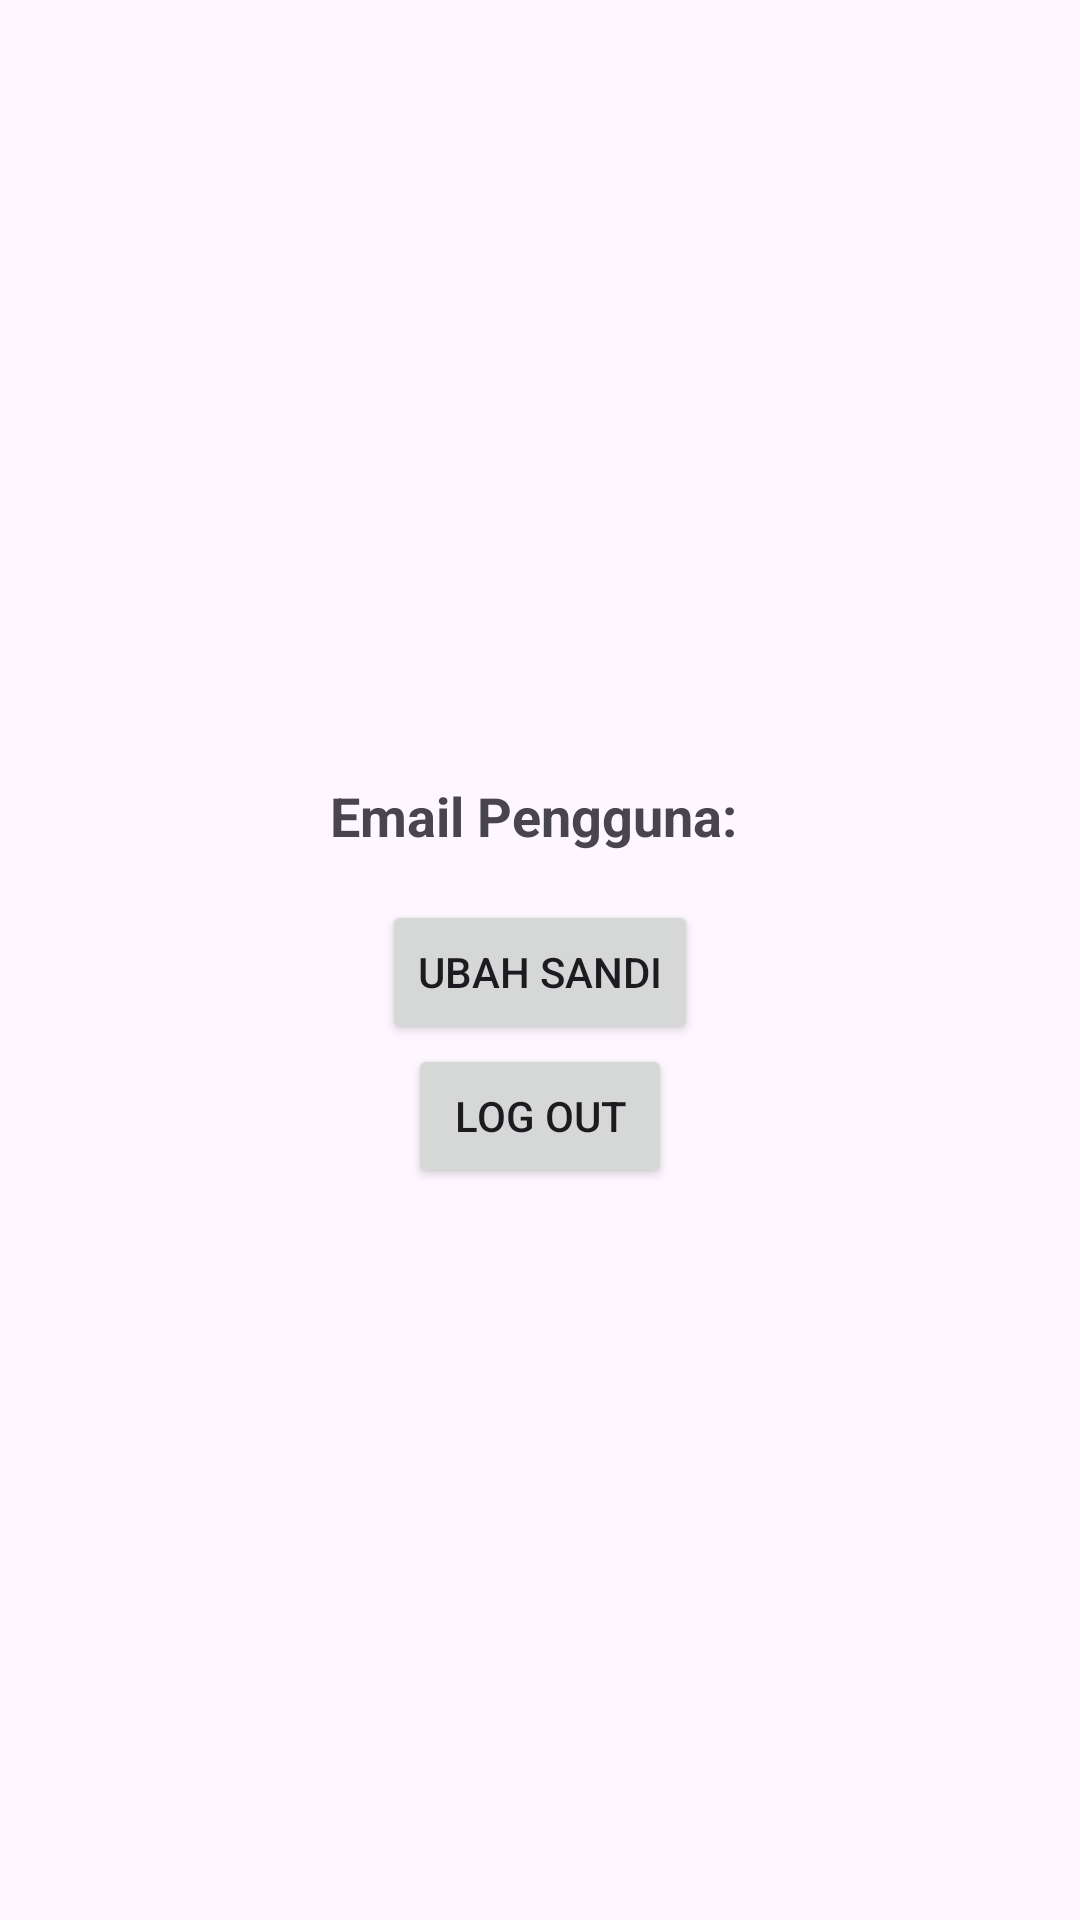

This screen was rendered from an Android layout file. Write that file and the resources it references.
<!-- AndroidManifest.xml: application theme Theme.OdysseyVanJava -->
<!-- res/layout/fragment_profile.xml -->
<?xml version="1.0" encoding="utf-8"?>
<LinearLayout xmlns:android="http://schemas.android.com/apk/res/android"
    android:layout_width="match_parent"
    android:layout_height="match_parent"
    android:orientation="vertical"
    android:gravity="center">

    <TextView
        android:id="@+id/emailTextView"
        android:layout_width="wrap_content"
        android:layout_height="wrap_content"
        android:text="Email Pengguna: "
        android:textSize="18sp"
        android:textStyle="bold"
        android:paddingTop="16dp"
        android:paddingBottom="16dp" />

    <Button
        android:id="@+id/changePasswordButton"
        android:layout_width="wrap_content"
        android:layout_height="wrap_content"
        android:onClick="changePassword"
        android:text="Ubah Sandi" />

    <Button
        android:id="@+id/logoutButton"
        android:layout_width="wrap_content"
        android:layout_height="wrap_content"
        android:text="Log Out"
        android:onClick="logout" />

    

</LinearLayout>
<!-- resources referenced by this layout -->
<resources>
  <style name="Theme.OdysseyVanJava" parent="Base.Theme.OdysseyVanJava" />
  <style name="Base.Theme.OdysseyVanJava" parent="Theme.Material3.DayNight.NoActionBar">
          
          
      </style>
</resources>
